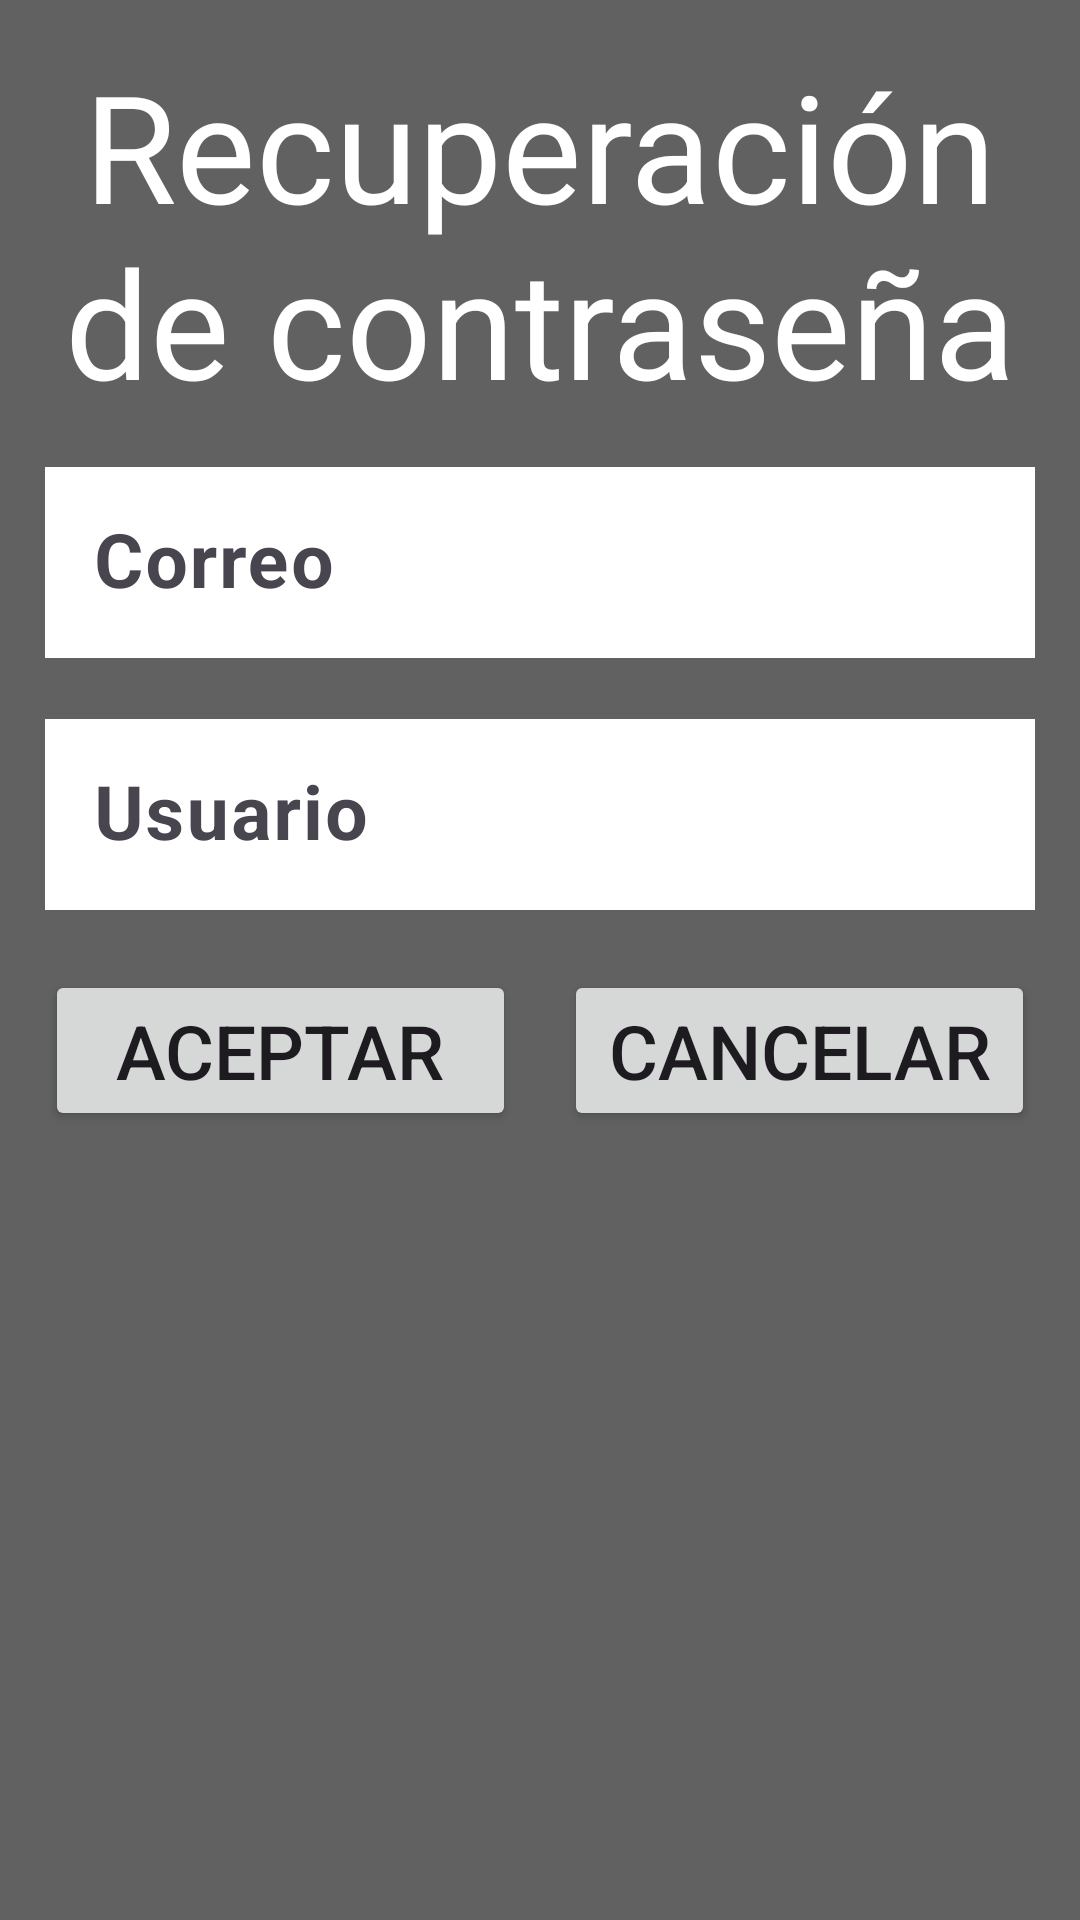

The Android layout XML behind this screen, and the referenced resources:
<!-- AndroidManifest.xml: application theme Theme.GameLog -->
<!-- res/layout/activity_recuperar_contrasenia.xml -->
<?xml version="1.0" encoding="utf-8"?>
<layout xmlns:android="http://schemas.android.com/apk/res/android"
    xmlns:app="http://schemas.android.com/apk/res-auto"
    xmlns:tools="http://schemas.android.com/tools">

    <data>

    </data>

    <LinearLayout
        android:id="@+id/main"
        android:layout_width="match_parent"
        android:layout_height="match_parent"
        tools:context=".RecuperarContrasenia"
        android:background="@color/gray"
        android:orientation="vertical"
        android:padding="15dp">

        <TextView
            android:layout_width="match_parent"
            android:layout_height="wrap_content"
            android:text="@string/txv_RecuperacionContrasenia"
            android:textColor="@color/white"
            android:textAlignment="center"
            android:textSize="50sp"
            android:fontFamily="@font/anchox"/>

        <com.google.android.material.textfield.TextInputLayout
            android:layout_width="match_parent"
            android:layout_height="wrap_content"
            android:layout_marginTop="10dp">

            <com.google.android.material.textfield.TextInputEditText
                android:id="@+id/edit_correo"
                android:layout_width="match_parent"
                android:layout_height="wrap_content"
                android:textColor="@color/black"
                android:textSize="25sp"
                android:padding="15dp"
                android:background="@color/white"
                android:hint="@string/txv_Correo"
                android:textStyle="bold"/>
        </com.google.android.material.textfield.TextInputLayout>

        <com.google.android.material.textfield.TextInputLayout
            android:layout_width="match_parent"
            android:layout_height="wrap_content"
            android:layout_marginTop="15dp">

            <com.google.android.material.textfield.TextInputEditText
                android:id="@+id/edit_usuario"
                android:layout_width="match_parent"
                android:layout_height="wrap_content"
                android:textColor="@color/black"
                android:textSize="25sp"
                android:padding="15dp"
                android:background="@color/white"
                android:hint="@string/txv_Usuario"
                android:textStyle="bold"/>
        </com.google.android.material.textfield.TextInputLayout>

        <LinearLayout
            android:layout_width="match_parent"
            android:layout_height="wrap_content"
            android:orientation="horizontal"
            android:layout_marginTop="20dp">

            <Button
                android:id="@+id/btn_aceptar"
                android:layout_width="wrap_content"
                android:layout_height="wrap_content"
                android:text="@string/btn_AceptarGlobal"
                android:width="0dp"
                android:layout_weight="1"
                android:layout_marginEnd="8dp"
                android:textSize="25sp"/>

            <Button
                android:id="@+id/btn_cancelar"
                android:layout_width="wrap_content"
                android:layout_height="wrap_content"
                android:text="@string/btn_Cancelar"
                android:width="0dp"
                android:layout_weight="1"
                android:layout_marginStart="8dp"
                android:textSize="25sp"/>



        </LinearLayout>





    </LinearLayout>
</layout>
<!-- resources referenced by this layout -->
<resources>
  <color name="black">#FF000000</color>
  <color name="gray">#616161</color>
  <color name="white">#FFFFFFFF</color>
  <string name="btn_AceptarGlobal">Aceptar</string>
  <string name="btn_Cancelar">Cancelar</string>
  <string name="txv_Correo">Correo</string>
  <string name="txv_RecuperacionContrasenia">Recuperación de contraseña</string>
  <string name="txv_Usuario">Usuario</string>
  <style name="Theme.GameLog" parent="Base.Theme.GameLog" />
  <style name="Base.Theme.GameLog" parent="Theme.Material3.DayNight.NoActionBar">
          
          
      </style>
</resources>
